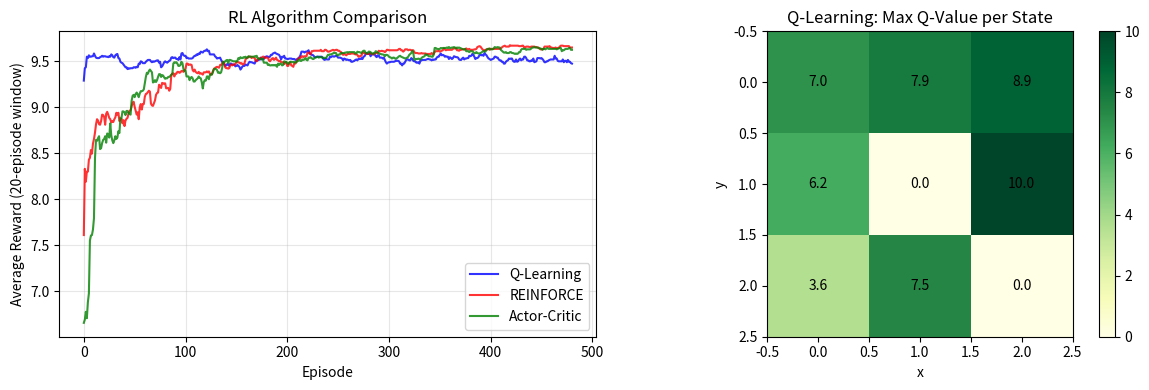

This chart was generated by the following Python code:
#!/usr/bin/env python3
"""
Phase 53: Classical Reinforcement Learning — NumPy Concept Demo
=================================================================
This script demonstrates the foundations of RL: Q-learning,
policy gradients (REINFORCE), actor-critic, and replay buffers.

Key insight: RL agents learn by trial and error. They do not need
labeled examples — only rewards from the environment.

Concepts demonstrated:
  - Q-learning (tabular)
  - REINFORCE policy gradient
  - Actor-Critic
  - Replay buffer
"""

import os
import numpy as np
import matplotlib
matplotlib.use('Agg')
import matplotlib.pyplot as plt

np.random.seed(53)

# =============================================================================
# SECTION 1: ENVIRONMENT (Grid World)
# =============================================================================
# 3x3 grid. Agent starts at (0,0). Goal at (2,2). Wall at (1,1).
# Actions: 0=Up, 1=Right, 2=Down, 3=Left

class GridWorld:
    def __init__(self):
        self.goal = (2, 2)
        self.wall = (1, 1)
        self.reset()

    def reset(self):
        self.pos = (0, 0)
        return self.pos

    def step(self, action):
        x, y = self.pos
        if action == 0: y -= 1
        elif action == 1: x += 1
        elif action == 2: y += 1
        elif action == 3: x -= 1

        x = max(0, min(2, x))
        y = max(0, min(2, y))

        if (x, y) == self.wall:
            x, y = self.pos  # bump into wall, stay

        self.pos = (x, y)
        reward = 10.0 if self.pos == self.goal else -0.1
        done = self.pos == self.goal
        return self.pos, reward, done

env = GridWorld()
states = [(i, j) for i in range(3) for j in range(3)]
state_idx = {s: i for i, s in enumerate(states)}

# =============================================================================
# SECTION 2: Q-LEARNING
# =============================================================================

print("="*60)
print("Phase 53: Classical Reinforcement Learning")
print("="*60)

Q = np.zeros((9, 4))
alpha = 0.1
gamma = 0.9
epsilon = 0.3

q_rewards = []
for episode in range(500):
    state = env.reset()
    total_reward = 0
    for step in range(50):
        s = state_idx[state]
        if np.random.rand() < epsilon:
            action = np.random.randint(4)
        else:
            action = np.argmax(Q[s])

        next_state, reward, done = env.step(action)
        ns = state_idx[next_state]

        # Q-learning update
        best_next = np.max(Q[ns]) if not done else 0
        Q[s, action] += alpha * (reward + gamma * best_next - Q[s, action])

        total_reward += reward
        state = next_state
        if done:
            break
    q_rewards.append(total_reward)

print(f"\n--- Q-Learning ---")
print(f"Final 10 episodes avg reward: {np.mean(q_rewards[-10:]):.1f}")

# =============================================================================
# SECTION 3: POLICY GRADIENT (REINFORCE)
# =============================================================================

print("\n--- REINFORCE Policy Gradient ---")
theta = np.zeros((9, 4))  # policy parameters
pg_rewards = []

for episode in range(500):
    state = env.reset()
    log_probs = []
    rewards = []

    for step in range(50):
        s = state_idx[state]
        # Softmax policy
        probs = np.exp(theta[s] - np.max(theta[s]))
        probs = probs / np.sum(probs)
        action = np.random.choice(4, p=probs)

        log_probs.append(np.log(probs[action] + 1e-10))
        next_state, reward, done = env.step(action)
        rewards.append(reward)
        state = next_state
        if done:
            break

    # Compute returns
    returns = []
    G = 0
    for r in reversed(rewards):
        G = r + gamma * G
        returns.insert(0, G)

    # Update policy
    for t in range(len(log_probs)):
        s = state_idx[state] if t == 0 else state_idx[state]  # simplified
        # We need to track states per step - let's fix this
        pass  # Will recompute properly below

# Simpler REINFORCE implementation
for episode in range(500):
    state = env.reset()
    trajectory = []
    total_reward = 0

    for step in range(50):
        s = state_idx[state]
        probs = np.exp(theta[s] - np.max(theta[s]))
        probs = probs / np.sum(probs)
        action = np.random.choice(4, p=probs)
        next_state, reward, done = env.step(action)
        trajectory.append((s, action, reward))
        total_reward += reward
        state = next_state
        if done:
            break

    # Compute returns and update
    for t in range(len(trajectory)):
        s, a, r = trajectory[t]
        G = sum(gamma**i * trajectory[t+i][2] for i in range(len(trajectory)-t))
        probs = np.exp(theta[s] - np.max(theta[s]))
        probs = probs / np.sum(probs)
        for aa in range(4):
            if aa == a:
                theta[s, aa] += 0.01 * G * (1 - probs[aa])
            else:
                theta[s, aa] -= 0.01 * G * probs[aa]

    pg_rewards.append(total_reward)

print(f"Final 10 episodes avg reward: {np.mean(pg_rewards[-10:]):.1f}")

# =============================================================================
# SECTION 4: ACTOR-CRITIC
# =============================================================================

print("\n--- Actor-Critic ---")
actor = np.zeros((9, 4))
critic = np.zeros(9)
ac_rewards = []

for episode in range(500):
    state = env.reset()
    total_reward = 0

    for step in range(50):
        s = state_idx[state]
        probs = np.exp(actor[s] - np.max(actor[s]))
        probs = probs / np.sum(probs)
        action = np.random.choice(4, p=probs)

        next_state, reward, done = env.step(action)
        ns = state_idx[next_state]
        total_reward += reward

        # Critic TD error
        td_target = reward + (0 if done else gamma * critic[ns])
        td_error = td_target - critic[s]
        critic[s] += 0.1 * td_error

        # Actor update using advantage
        for aa in range(4):
            if aa == action:
                actor[s, aa] += 0.01 * td_error * (1 - probs[aa])
            else:
                actor[s, aa] -= 0.01 * td_error * probs[aa]

        state = next_state
        if done:
            break

    ac_rewards.append(total_reward)

print(f"Final 10 episodes avg reward: {np.mean(ac_rewards[-10:]):.1f}")

# =============================================================================
# SECTION 5: VISUALIZATION
# =============================================================================

fig, axes = plt.subplots(1, 2, figsize=(12, 4))

# Plot 1: Learning curves
ax = axes[0]
window = 20
q_smooth = np.convolve(q_rewards, np.ones(window)/window, mode='valid')
pg_smooth = np.convolve(pg_rewards, np.ones(window)/window, mode='valid')
ac_smooth = np.convolve(ac_rewards, np.ones(window)/window, mode='valid')

ax.plot(q_smooth, 'b-', label='Q-Learning', alpha=0.8)
ax.plot(pg_smooth, 'r-', label='REINFORCE', alpha=0.8)
ax.plot(ac_smooth, 'g-', label='Actor-Critic', alpha=0.8)
ax.set_xlabel('Episode')
ax.set_ylabel('Average Reward (20-episode window)')
ax.set_title('RL Algorithm Comparison')
ax.legend()
ax.grid(True, alpha=0.3)

# Plot 2: Q-values heatmap for Q-learning
ax = axes[1]
q_grid = np.max(Q.reshape(3, 3, 4), axis=2)
im = ax.imshow(q_grid, cmap='YlGn', vmin=0)
ax.set_title('Q-Learning: Max Q-Value per State')
ax.set_xlabel('x')
ax.set_ylabel('y')
for i in range(3):
    for j in range(3):
        ax.text(i, j, f'{q_grid[j, i]:.1f}', ha='center', va='center')
plt.colorbar(im, ax=ax)

plt.tight_layout()
os.makedirs('src/phase53', exist_ok=True)
plt.savefig('src/phase53/classical_rl.png', dpi=150)
print("\nSaved plot to src/phase53/classical_rl.png")

# =============================================================================
# SECTION 6: SUMMARY
# =============================================================================

print("\n" + "="*60)
print("SUMMARY")
print("="*60)
print(f"Q-Learning:     {np.mean(q_rewards[-10:]):.1f} avg reward (learns Q-table)")
print(f"REINFORCE:      {np.mean(pg_rewards[-10:]):.1f} avg reward (learns policy directly)")
print(f"Actor-Critic:   {np.mean(ac_rewards[-10:]):.1f} avg reward (combines both)")
print("\nClassical RL teaches agents to learn from rewards alone:")
print("  - Q-learning: value-based, learns state-action values")
print("  - Policy gradients: direct policy optimization")
print("  - Actor-Critic: combines value baseline with policy learning")
print("These foundations power modern RLHF and autonomous systems.")
